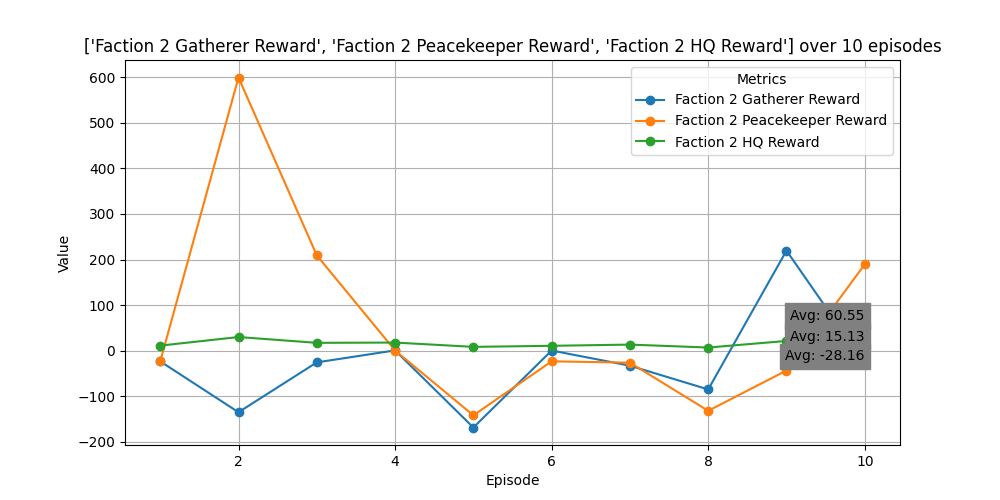

The file beside this chart, header and first rows:
Episode, Faction 2 Gatherer Reward, Faction 2 Peacekeeper Reward, Faction 2 HQ Reward
1, -23.8, -23.9, 10.78
2, -135.6, 599.9, 29.67
3, -26, 209.1, 16.92
4, 0.3, 0, 17.52
5, -169.1, -142.3, 8.07
6, 0, -23.7, 10.39
7, -33.3, -26.65, 13.05
8, -85.45, -132.4, 6.6
9, 219.6, -43.9, 21.08
10, -28.2, 189.4, 17.26
